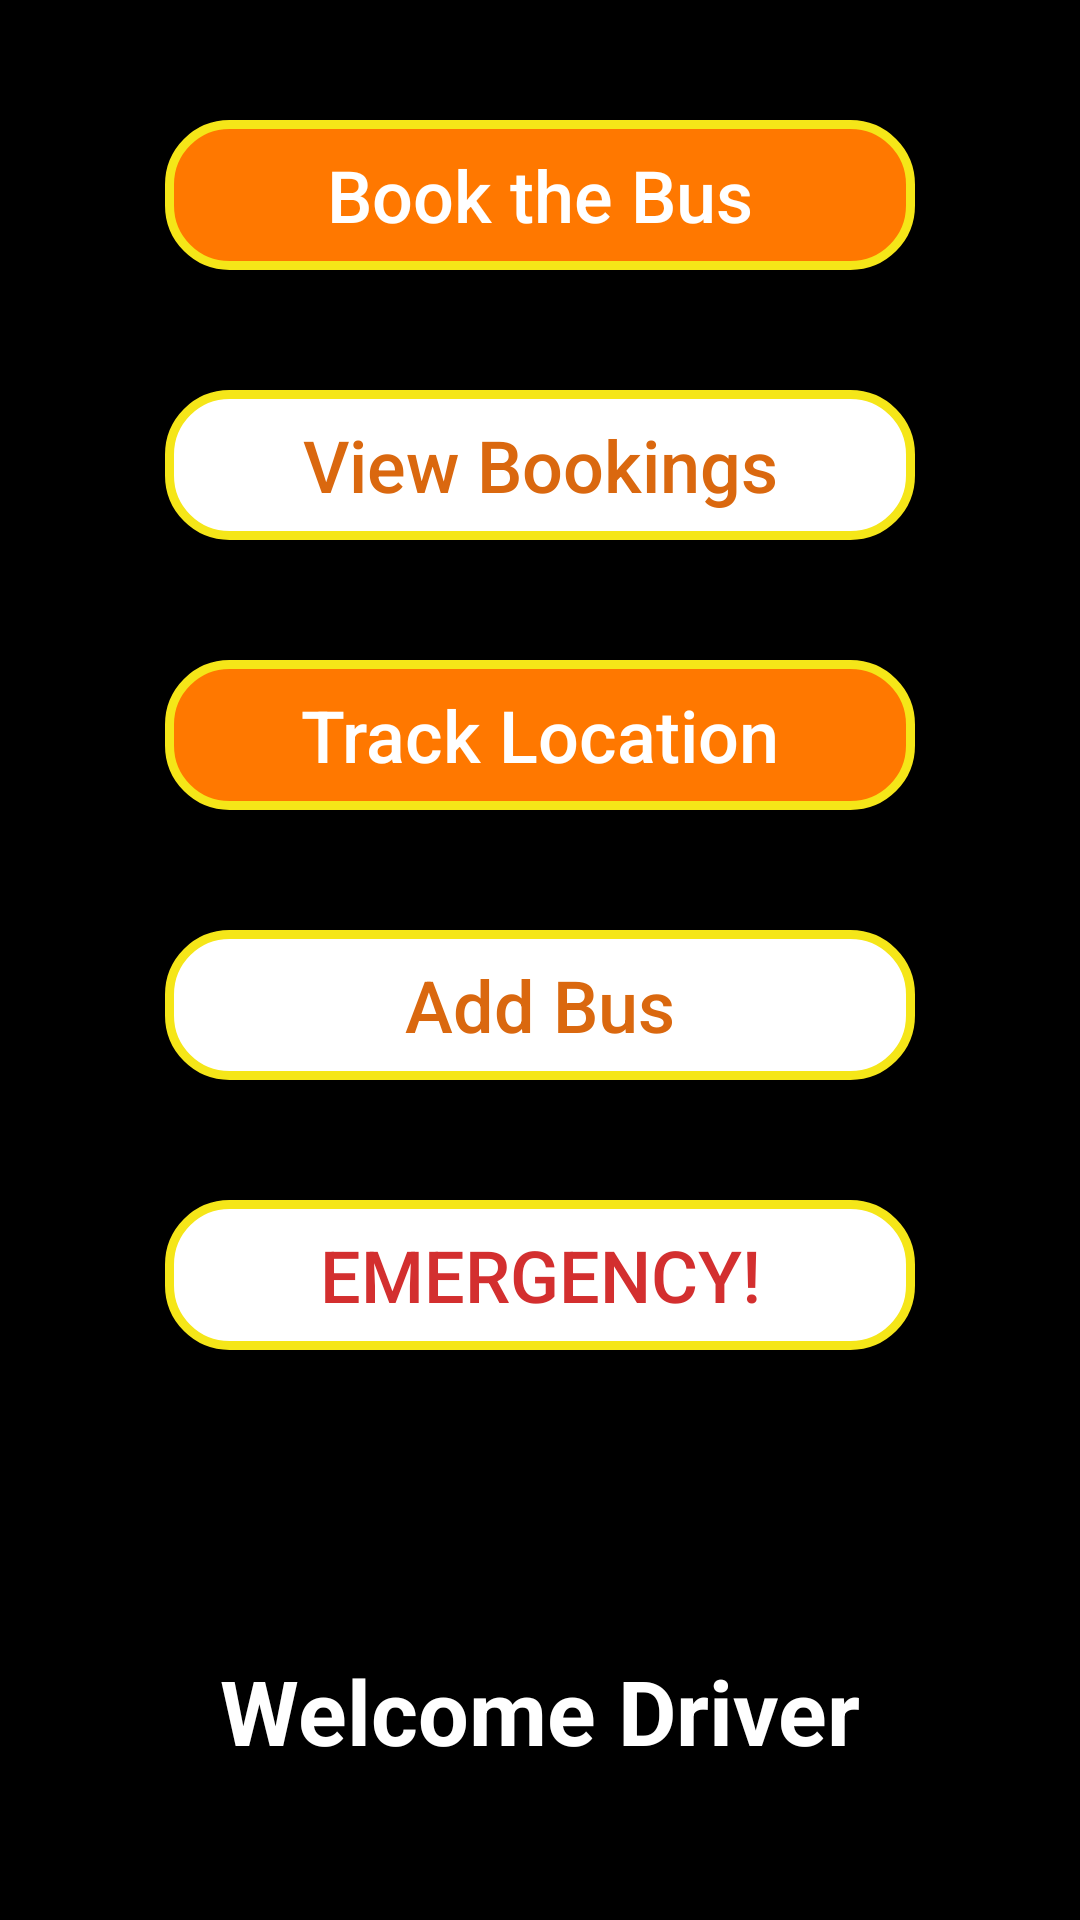

Reconstruct the res/layout file that produces this screen, plus the resources it refers to.
<!-- AndroidManifest.xml: application theme AppTheme -->
<!-- res/layout/fragment_home.xml -->
<?xml version="1.0" encoding="UTF-8"?>
<LinearLayout xmlns:android="http://schemas.android.com/apk/res/android"
    xmlns:app="http://schemas.android.com/apk/res-auto"
    xmlns:tools="http://schemas.android.com/apk/tools"
    android:id="@+id/layout"
    android:layout_width="match_parent"
    android:layout_height="match_parent"
    android:background="#000000"
    android:gravity="center_horizontal"
    android:orientation="vertical"
    tools:context=".homeFragment">

    <Button
        android:id="@+id/main_activity_btn1"

        android:layout_width="250dp"
        android:layout_height="50dp"
        android:layout_marginTop="40dp"

        android:background="@drawable/buton_select_1"
        android:gravity="center_horizontal|center_vertical"
        android:text="Book the Bus"
        android:textAllCaps="false"
        android:textColor="@color/white"
        android:textSize="24sp" />

    <Button
        android:id="@+id/main_activity_view_bookings"

        android:layout_width="250dp"
        android:layout_height="50dp"
        android:layout_marginTop="40dp"

        android:background="@drawable/buton_select_2"
        android:clickable="true"
        android:gravity="center_horizontal|center_vertical"
        android:text="View Bookings"
        android:textAllCaps="false"
        android:textColor="#da680f"
        android:textSize="24sp" />

    <Button
        android:id="@+id/btnTrackLocation"

        android:layout_width="250dp"
        android:layout_height="50dp"
        android:layout_marginTop="40dp"

        android:background="@drawable/buton_select_1"
        android:gravity="center_horizontal|center_vertical"
        android:text="Track Location"
        android:textAllCaps="false"
        android:textColor="@color/white"
        android:textSize="24sp" />

    <Button
        android:id="@+id/btnSubmit"
        android:layout_width="250dp"
        android:layout_height="50dp"
        android:layout_marginTop="40dp"
        android:background="@drawable/buton_select_2"
        android:text="Add Bus"
        android:textAllCaps="false"
        android:textColor="#da680f"
        android:textSize="24sp" />

    <Button
        android:id="@+id/btnEmer"

        android:layout_width="250dp"
        android:layout_height="50dp"
        android:layout_marginTop="40dp"

        android:background="@drawable/buton_select_2"
        android:gravity="center_horizontal|center_vertical"
        android:text="Emergency!"
        android:textColor="#D32F2F"
        android:textSize="24sp" />

    <TextView
        android:id="@+id/tvdriver"
        android:layout_width="match_parent"
        android:layout_height="wrap_content"
        android:layout_marginTop="100dp"
        android:gravity="center_horizontal"
        android:text="Welcome Driver"
        android:textColor="#FFFFFF"
        android:textSize="30sp"
        android:textStyle="bold" />


</LinearLayout>
<!-- resources referenced by this layout -->
<resources>
  <color name="white">#ffffff</color>
  <!-- drawable buton_select_1 (drawable) -->
  <?xml version="1.0" encoding="utf-8"?>
  <selector xmlns:android="http://schemas.android.com/apk/res/android">
      <item android:state_pressed="true"
          android:drawable="@drawable/button_pressed_1" />
      <item  android:state_focused="false"
          android:drawable="@drawable/button_normal_1" />
  </selector>
  <!-- drawable buton_select_2 (drawable-v24) -->
  <?xml version="1.0" encoding="utf-8"?>
  <selector xmlns:android="http://schemas.android.com/apk/res/android">
      <item android:state_pressed="true"
          android:drawable="@drawable/button_pressed_1" />
      <item  android:state_focused="false"
          android:drawable="@drawable/button_normal_2" />
  </selector>
  <style name="AppTheme" parent="Theme.AppCompat.Light.DarkActionBar">
          
          <item name="colorPrimary">@color/colorPrimary</item>
          <item name="colorPrimaryDark">@color/colorPrimaryDark</item>
          <item name="colorAccent">@color/colorAccent</item>
      </style>
  <!-- drawable button_pressed_1 (drawable) -->
  <?xml version="1.0" encoding="utf-8"?>
  <shape xmlns:android="http://schemas.android.com/apk/res/android" android:shape="rectangle" >
      <corners
          android:radius="20dp"
          />
      <solid
          android:color="#000000"
          />
      <padding
          android:left="0dp"
          android:top="0dp"
          android:right="0dp"
          android:bottom="0dp"
          />
      <size
          android:width="270dp"
          android:height="60dp"
          />
      <stroke
          android:width="3dp"
          android:color="#F5E618"
          />
  
  </shape>
  <!-- drawable button_normal_1 (drawable-v24) -->
  <?xml version="1.0" encoding="utf-8"?>
  <shape xmlns:android="http://schemas.android.com/apk/res/android" android:shape="rectangle" >
      <corners
          android:radius="20dp"
          />
      <solid
          android:color="#FF7800"
          />
      <padding
          android:left="0dp"
          android:top="0dp"
          android:right="0dp"
          android:bottom="0dp"
          />
      <size
          android:width="270dp"
          android:height="60dp"
          />
      <stroke
          android:width="3dp"
          android:color="#F5E618"
          />
  
  </shape>
  <!-- drawable button_normal_2 (drawable) -->
  <?xml version="1.0" encoding="utf-8"?>
  <shape xmlns:android="http://schemas.android.com/apk/res/android" android:shape="rectangle" >
      <corners
          android:radius="20dp"
          />
      <solid
          android:color="@color/white"
          />
      <padding
          android:left="0dp"
          android:top="0dp"
          android:right="0dp"
          android:bottom="0dp"
          />
      <size
          android:width="270dp"
          android:height="60dp"
          />
      <stroke
          android:width="3dp"
          android:color="#F5E618"
          />
  </shape>
  <color name="colorPrimary">#000000</color>
  <color name="colorPrimaryDark">#000000</color>
  <color name="colorAccent">#D81B60</color>
</resources>
